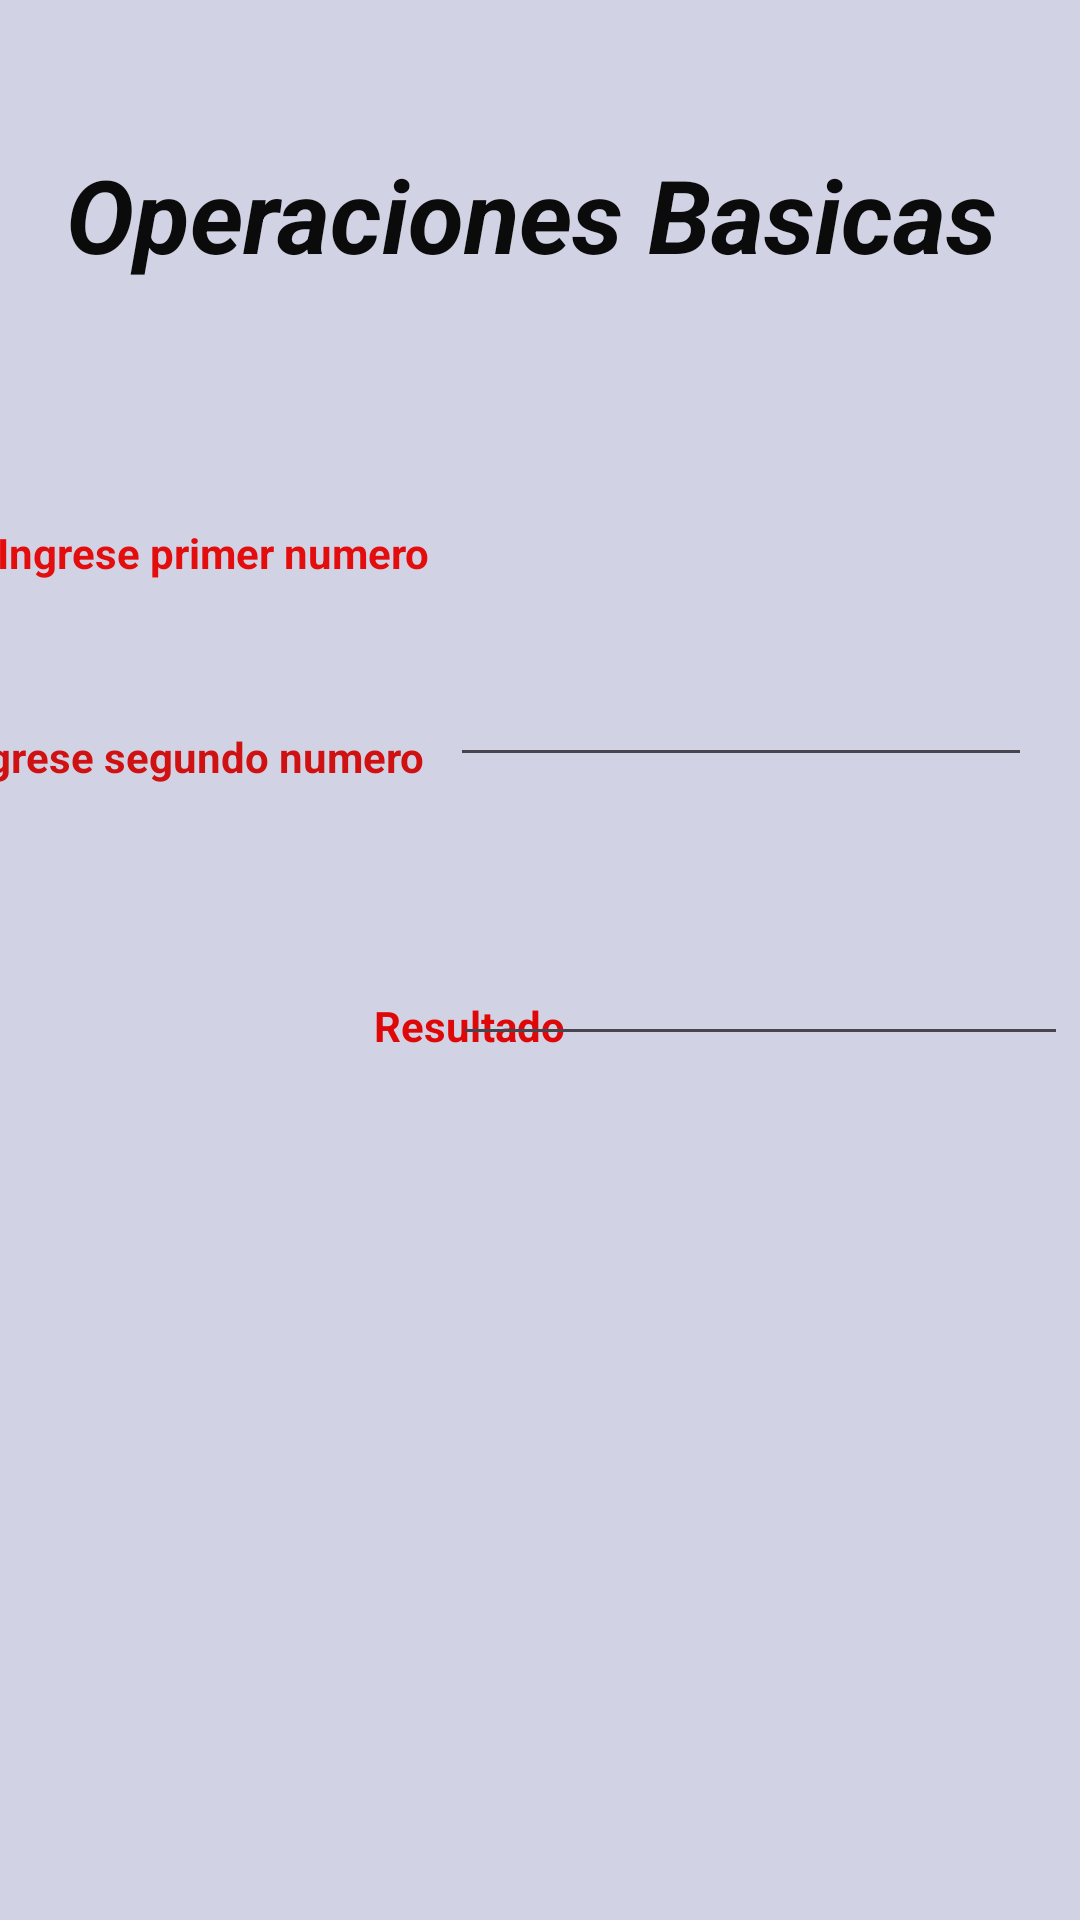

This screen was rendered from an Android layout file. Write that file and the resources it references.
<!-- AndroidManifest.xml: application theme Theme.OpBasicas -->
<!-- res/layout/activity_main.xml -->
<?xml version="1.0" encoding="utf-8"?>
<androidx.constraintlayout.widget.ConstraintLayout xmlns:android="http://schemas.android.com/apk/res/android"
    xmlns:app="http://schemas.android.com/apk/res-auto"
    xmlns:tools="http://schemas.android.com/tools"
    android:layout_width="match_parent"
    android:layout_height="match_parent"
    android:background="#D1D2E3"
    tools:context=".MainActivity">

    <TextView
        android:id="@+id/lblTitulo"
        android:layout_width="wrap_content"
        android:layout_height="wrap_content"
        android:text="Operaciones Basicas"
        android:textColor="#0B0B0B"
        android:textSize="34sp"
        android:textStyle="bold|italic"
        android:typeface="sans"
        app:layout_constraintBottom_toBottomOf="parent"
        app:layout_constraintEnd_toEndOf="parent"
        app:layout_constraintHorizontal_bias="0.443"
        app:layout_constraintStart_toStartOf="parent"
        app:layout_constraintTop_toTopOf="parent"
        app:layout_constraintVertical_bias="0.082" />

    <TextView
        android:id="@+id/lblcampo1"
        android:layout_width="153dp"
        android:layout_height="46dp"
        android:text="Ingrese primer numero"
        android:textColor="#E40D0D"
        android:textStyle="bold"
        app:layout_constraintBottom_toBottomOf="parent"
        app:layout_constraintEnd_toStartOf="@+id/txtPrimerNumero"
        app:layout_constraintHorizontal_bias="0.533"
        app:layout_constraintStart_toStartOf="parent"
        app:layout_constraintTop_toTopOf="parent"
        app:layout_constraintVertical_bias="0.294" />

    <TextView
        android:id="@+id/lblCampo2"
        android:layout_width="169dp"
        android:layout_height="47dp"
        android:text="Ingrese segundo numero"
        android:textColor="#CF1111"
        android:textStyle="bold"
        app:layout_constraintBottom_toBottomOf="parent"
        app:layout_constraintEnd_toStartOf="@+id/txtSegundoNumero"
        app:layout_constraintHorizontal_bias="0.933"
        app:layout_constraintStart_toStartOf="parent"
        app:layout_constraintTop_toTopOf="parent"
        app:layout_constraintVertical_bias="0.409" />

    <TextView
        android:id="@+id/lblResultado"
        android:layout_width="87dp"
        android:layout_height="27dp"
        android:text="Resultado"
        android:textColor="#DF0808"
        android:textSize="14sp"
        android:textStyle="bold"
        app:layout_constraintBottom_toBottomOf="parent"
        app:layout_constraintEnd_toEndOf="parent"
        app:layout_constraintHorizontal_bias="0.457"
        app:layout_constraintStart_toStartOf="parent"
        app:layout_constraintTop_toTopOf="parent"
        app:layout_constraintVertical_bias="0.542" />

    <Button
        android:id="@+id/btnCalcular"
        android:layout_width="wrap_content"
        android:layout_height="wrap_content"
        android:layout_marginTop="652dp"
        android:layout_marginEnd="152dp"
        android:layout_marginRight="152dp"
        android:onClick="sumar_numeros"
        android:text="Calcular"
        android:textColor="#9A1A11"
        app:backgroundTint="#D1BCBC"
        app:layout_constraintEnd_toEndOf="parent"
        app:layout_constraintTop_toTopOf="parent" />

    <EditText
        android:id="@+id/txtPrimerNumero"
        android:layout_width="194dp"
        android:layout_height="63dp"
        android:layout_marginTop="196dp"
        android:layout_marginEnd="16dp"
        android:layout_marginRight="16dp"
        android:ems="10"
        android:inputType="text"
        app:layout_constraintEnd_toEndOf="parent"
        app:layout_constraintTop_toTopOf="parent"
        tools:text="Primer numero" />

    <EditText
        android:id="@+id/txtSegundoNumero"
        android:layout_width="205dp"
        android:layout_height="52dp"
        android:layout_marginTop="300dp"
        android:layout_marginEnd="4dp"
        android:layout_marginRight="4dp"
        android:ems="10"
        android:inputType="text"
        app:layout_constraintEnd_toEndOf="parent"
        app:layout_constraintTop_toTopOf="parent"
        tools:text="Segundo Numero" />

    <TextView
        android:id="@+id/lblRes"
        android:layout_width="164dp"
        android:layout_height="62dp"
        android:layout_marginTop="520dp"
        android:layout_marginEnd="124dp"
        android:layout_marginRight="124dp"
        app:layout_constraintEnd_toEndOf="parent"
        app:layout_constraintTop_toTopOf="parent" />

</androidx.constraintlayout.widget.ConstraintLayout>
<!-- resources referenced by this layout -->
<resources>
  <style name="Theme.OpBasicas" parent="Base.Theme.OpBasicas" />
  <style name="Base.Theme.OpBasicas" parent="Theme.Material3.DayNight.NoActionBar">
          
          
      </style>
</resources>
